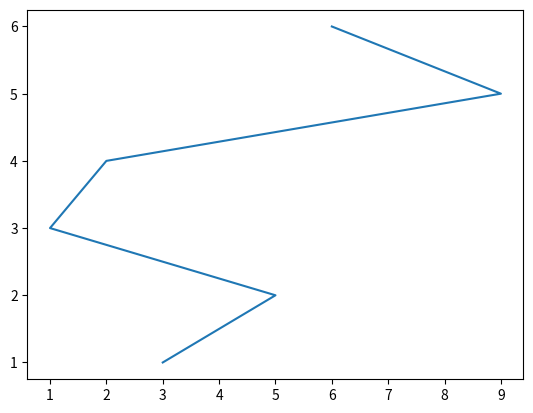

Write the Python code that produced this figure.
import numpy as  np
import matplotlib.pyplot as plt

students = [
{'name': '张三', 'gender': 'male', 'age': 18, 'class': 'class1', 'chinese':80, 'math': 90, 'english': 85},
{'name': '李四', 'gender': 'male', 'age': 16, 'class': 'class2', 'chinese':70, 'math': 85, 'english': 80},
{'name': '王五', 'gender': 'female', 'age': 15, 'class': 'class3', 'chinese':90, 'math': 95, 'english': 90},
{'name': '赵六', 'gender': 'female', 'age': 17, 'class': 'class4', 'chinese':75, 'math': 80, 'english': 85},
{'name': '钱七', 'gender': 'male', 'age': 18, 'class': 'class1', 'chinese':85, 'math': 90, 'english': 80},
{'name': '孙八', 'gender': 'male', 'age': 19, 'class': 'class2', 'chinese':90, 'math': 95, 'english': 95},
{'name': '周九', 'gender': 'female', 'age': 18, 'class': 'class3', 'chinese':80, 'math': 85, 'english': 80},
{'name': '吴十', 'gender': 'female', 'age': 17, 'class': 'class4', 'chinese':70, 'math': 75, 'english': 70},
]


# 1、用饼图统计信息工程学院女生和男生的人数；
def   pie(students):
    male =0
    female = 0
    gender = ["male","female"]
    for info in students:
        if info["gender"] =="male":
            male+=1
        else:
            female+=1
    nums=[male,female]
    plt.pie(x=nums, labels=gender)
    plt.show()


# 2、用柱图分析语文成绩优、良、中、差的人数；
def  bar(students):
    plt.rcParams['font.sans-serif'] = ['SimHei']
    level = ["优","良","中","差"]
    good = 0
    nice = 0
    mid = 0
    bad = 0
    for info in students:
        if info["chinese"] >90:
            good+=1
        elif info["chinese"] >80  :
            nice+=1
        elif info["chinese"] >60:
            mid+=1
        else:
            bad+=1
    nums=[good,nice,mid,bad]
    x=range(len(level))
    plt.bar(x,nums,width=0.5)
    plt.xticks(x, level)
    plt.show()

# 3、利用散点图分析语文和英语成绩的相关性；
def scatter(studets):
    chinese = []
    english = []   
    for info in students:
        chinese.append(info["chinese"])
        english.append(info["english"])
    plt.scatter(chinese, english)
    plt.show()


# 4、利用折线图分析学生年龄和数学平均成绩的走势图
def  plot(students):
    age=[]
    math = []
    for info in students:
        age.append(info["age"])
        math.append(info["math"])
    plt.plot(age, math)
    plt.show()


def  m1():
    x=[3,5,1,2,9,6]
    y=[1,2,3,4,5,6]
    plt.plot(x, y)
    plt.show()
if __name__ == "__main__":
    m1()

